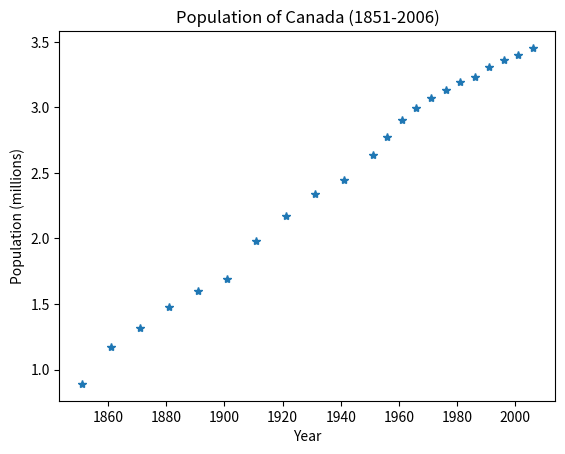

Generate this figure with matplotlib:
import numpy as np
import matplotlib.pyplot as plt

# Data
years = (1851, 1861, 1871, 1881, 1891, 1901, 1911, 1921, 1931, 1941, 1951, 1956, 1961, 1966, 1971, 1976, 1981, 1986, 1991, 1996, 2001, 2006)
population = (2.436297, 3.229633, 3.737257, 4.381256, 4.932206, 5.418663, 7.221662, 8.800429, 10.376379, 11.506655, 14.009429, 16.080791, 18.238247, 20.014880, 21.568305, 22.992595, 24.343177, 25.309330, 27.296856, 28.846758, 30.007094, 31.612897)

# Plot
fig, ax = plt.subplots()
ax.plot(years, np.log(population), marker='*', linestyle='')
ax.set_title('Population of Canada (1851-2006)')
ax.set_xlabel('Year')
ax.set_ylabel('Population (millions)')
plt.show()